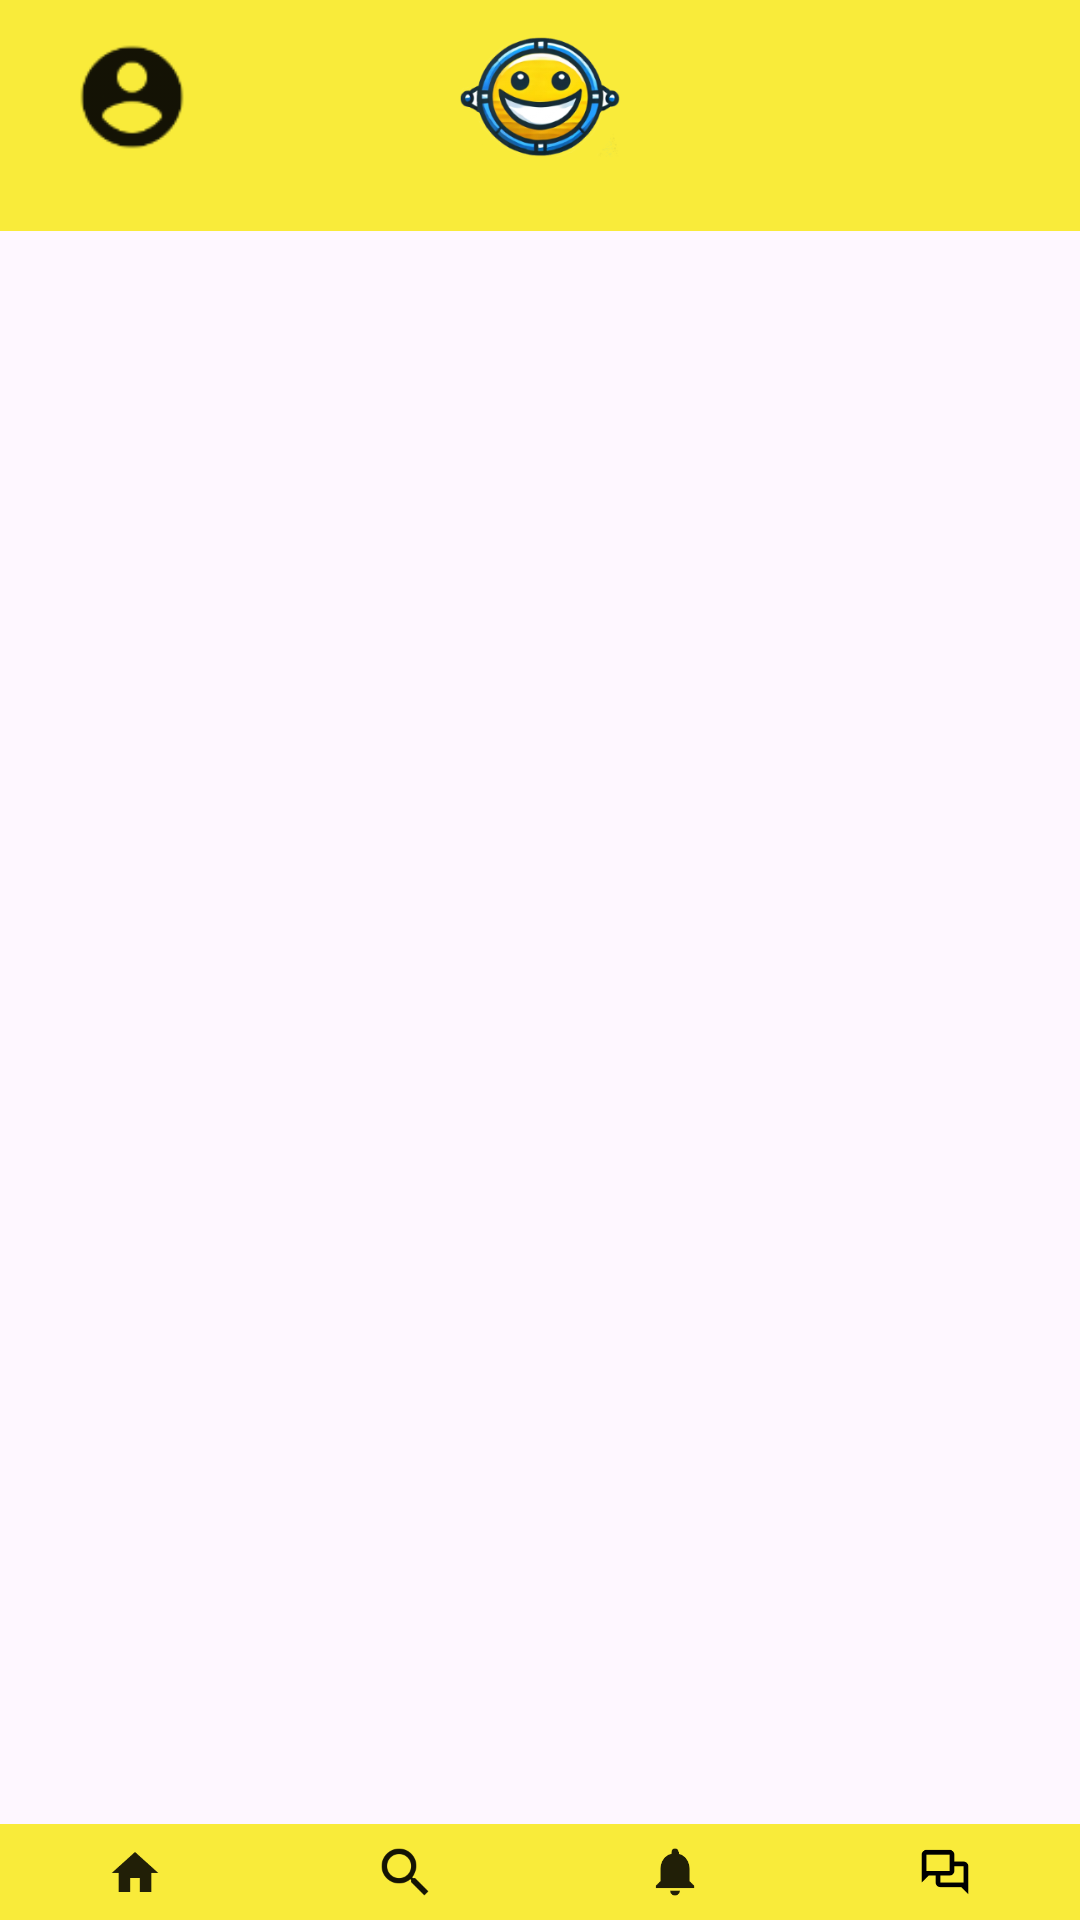

Write the Android layout XML for this screen, with the resource values it uses.
<!-- AndroidManifest.xml: application theme Theme.Grinnet -->
<!-- res/layout/activity_main.xml -->
<?xml version="1.0" encoding="utf-8"?>
<androidx.constraintlayout.widget.ConstraintLayout xmlns:android="http://schemas.android.com/apk/res/android"
    xmlns:app="http://schemas.android.com/apk/res-auto"
    xmlns:tools="http://schemas.android.com/tools"
    android:id="@+id/loginActivity"
    android:layout_width="match_parent"
    android:layout_height="match_parent"
    tools:context=".MainActivity">

    <LinearLayout
        android:id="@+id/navigationButtons"
        android:layout_width="match_parent"
        android:layout_height="wrap_content"
        android:background="@color/intensePrimary"
        android:orientation="horizontal"
        app:layout_constraintBottom_toBottomOf="parent"
        app:layout_constraintEnd_toEndOf="parent"
        app:layout_constraintStart_toStartOf="parent">

        <ImageView
            android:id="@+id/homeButton"
            android:layout_width="wrap_content"
            android:layout_height="wrap_content"
            android:layout_weight="1"
            android:contentDescription="@string/homeButton"
            app:srcCompat="@drawable/home_icon" />

        <ImageView
            android:id="@+id/searchButton"
            android:layout_width="wrap_content"
            android:layout_height="wrap_content"
            android:layout_weight="1"
            android:contentDescription="@string/searchButton"
            app:srcCompat="@drawable/search_icon" />

        <ImageView
            android:id="@+id/notificationButton"
            android:layout_width="wrap_content"
            android:layout_height="wrap_content"
            android:layout_weight="1"
            android:contentDescription="@string/notificationButton"
            app:srcCompat="@drawable/notification_icon" />

        <ImageView
            android:id="@+id/chatButton"
            android:layout_width="wrap_content"
            android:layout_height="wrap_content"
            android:layout_weight="1"
            android:contentDescription="@string/chatButton"
            app:srcCompat="@drawable/chat_icon" />
    </LinearLayout>

    <androidx.fragment.app.FragmentContainerView
        android:id="@+id/fragmentContainerView"
        android:layout_width="0dp"
        android:layout_height="0dp"
        app:layout_constraintBottom_toTopOf="@+id/navigationButtons"
        app:layout_constraintEnd_toEndOf="parent"
        app:layout_constraintStart_toStartOf="parent"
        app:layout_constraintTop_toBottomOf="@+id/menuLayout" />

    

    <androidx.constraintlayout.widget.ConstraintLayout
        android:id="@+id/menuLayout"
        android:layout_width="match_parent"
        android:layout_height="wrap_content"
        android:background="@color/intensePrimary"
        app:layout_constraintEnd_toEndOf="parent"
        app:layout_constraintStart_toStartOf="parent"
        app:layout_constraintTop_toTopOf="parent">

        
        <androidx.appcompat.widget.Toolbar
            android:id="@+id/menu"
            android:layout_width="match_parent"
            android:layout_height="wrap_content"
            android:background="@android:color/transparent"
            android:minHeight="?attr/actionBarSize"
            android:theme="?attr/actionBarTheme"
            app:contentInsetStartWithNavigation="0dp"
            app:layout_collapseMode="pin" />

        
        <ImageView
            android:id="@+id/userAvatar"
            android:layout_width="68dp"
            android:layout_height="68dp"
            android:layout_marginStart="10dp"
            android:scaleType="centerCrop"
            android:src="@drawable/account_icon"
            app:layout_constraintBottom_toBottomOf="@id/menu"
            app:layout_constraintStart_toStartOf="parent"
            app:layout_constraintTop_toTopOf="@id/menu" />

        
        <ImageView
            android:id="@+id/appLogo"
            android:layout_width="90dp"
            android:layout_height="90dp"
            android:contentDescription="App Logo"
            app:layout_constraintBottom_toBottomOf="@id/menu"
            app:layout_constraintEnd_toEndOf="parent"
            app:layout_constraintStart_toStartOf="parent"
            app:layout_constraintTop_toTopOf="@id/menu"
            app:srcCompat="@mipmap/ic_launcher_round_adaptive_fore" />

    </androidx.constraintlayout.widget.ConstraintLayout>

</androidx.constraintlayout.widget.ConstraintLayout>
<!-- resources referenced by this layout -->
<resources>
  <color name="intensePrimary">#F9EB3A</color>
  <!-- drawable account_icon: png bitmap (drawable-hdpi, 1301 bytes) -->
  <!-- drawable chat_icon: png bitmap (drawable-hdpi, 1068 bytes) -->
  <!-- drawable home_icon: png bitmap (drawable-hdpi, 1016 bytes) -->
  <!-- drawable notification_icon: png bitmap (drawable-hdpi, 1001 bytes) -->
  <!-- drawable search_icon: png bitmap (drawable-hdpi, 1233 bytes) -->
  <!-- mipmap ic_launcher_round_adaptive_fore: png bitmap (mipmap-hdpi, 15233 bytes) -->
  <string name="chatButton">Boton para ir a chats</string>
  <string name="homeButton">Boton para ir a inicio</string>
  <string name="notificationButton">Boton para ir a notificaciones</string>
  <string name="searchButton">Boton para ir a busquedas</string>
  <style name="Theme.Grinnet" parent="Base.Theme.Grinnet" />
  <style name="Base.Theme.Grinnet" parent="Theme.Material3.DayNight.NoActionBar">
          
          
      </style>
</resources>
